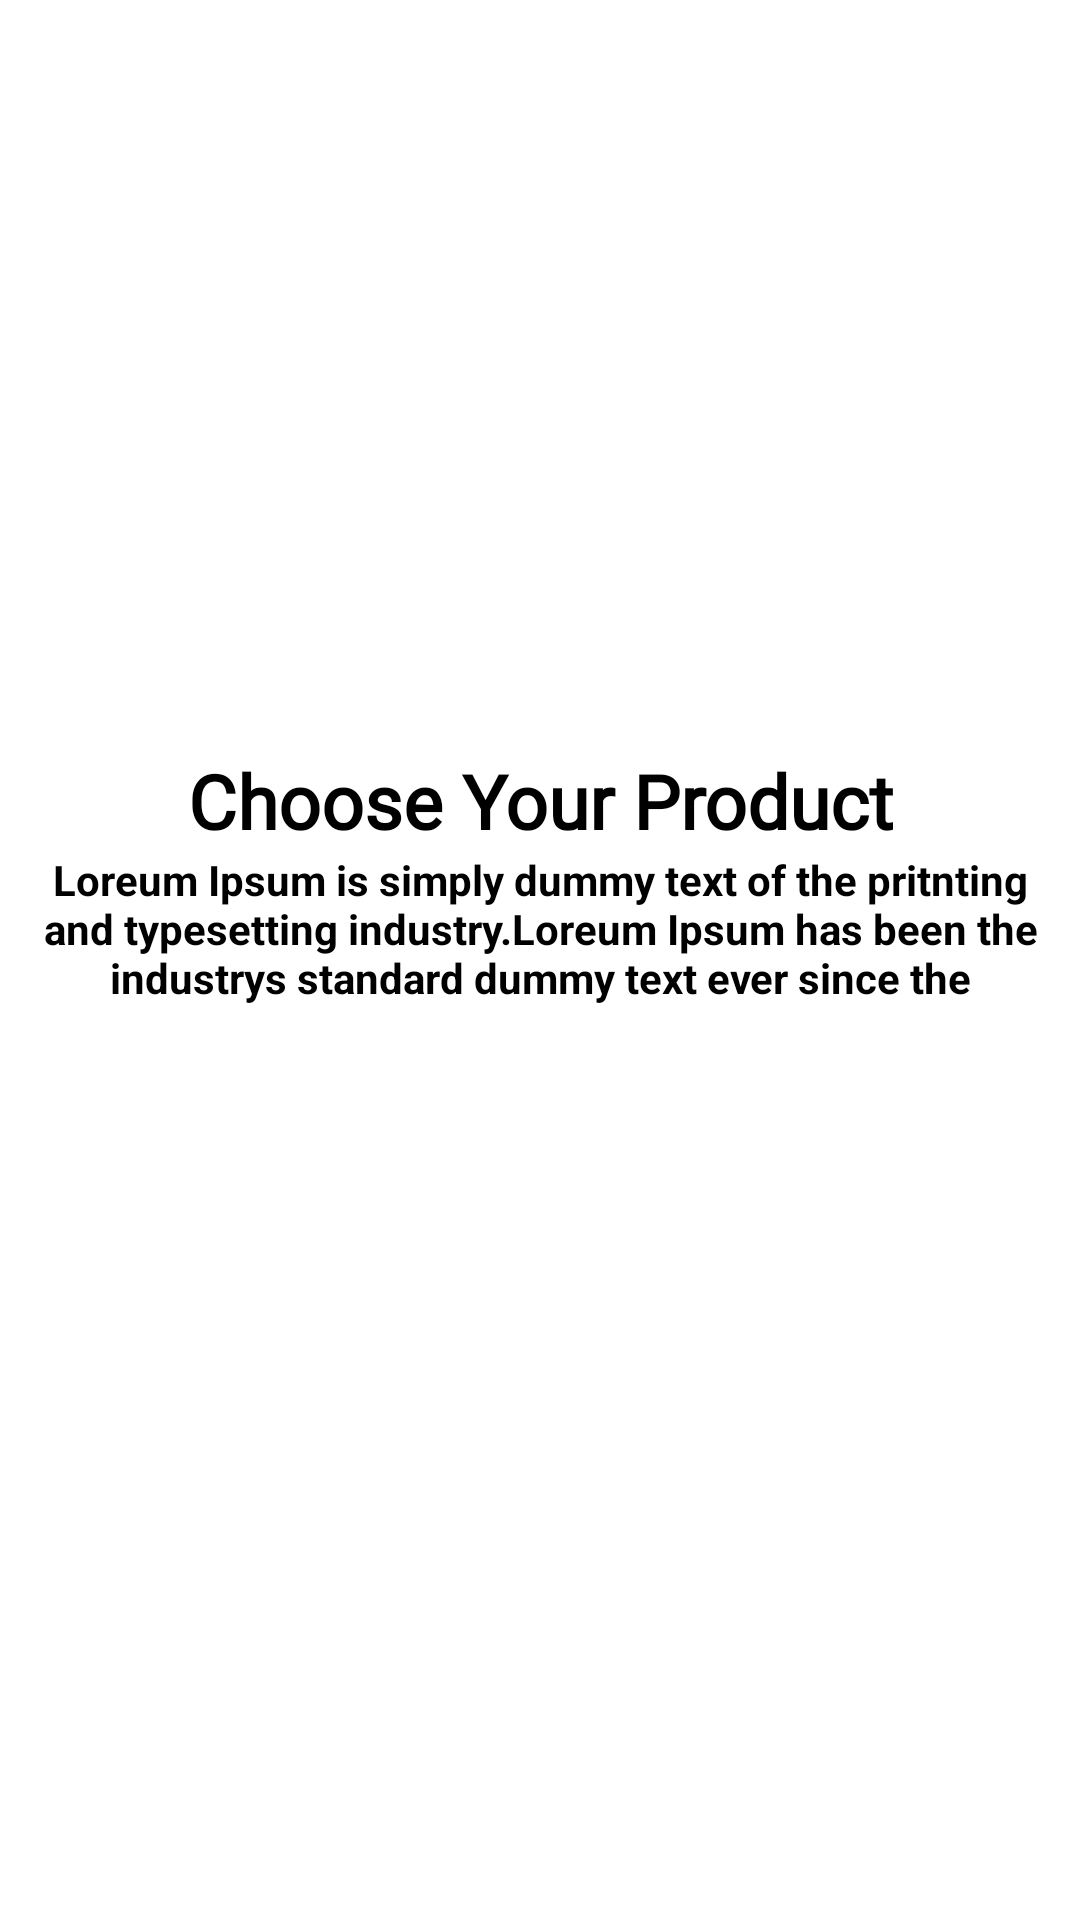

Produce the Android XML layout that renders to this screen, including the resource entries it uses.
<!-- AndroidManifest.xml: application theme Theme.EcommerceAppNew -->
<!-- res/layout/sliding_layout.xml -->
<?xml version="1.0" encoding="utf-8"?>
<androidx.constraintlayout.widget.ConstraintLayout xmlns:android="http://schemas.android.com/apk/res/android"
    xmlns:tools="http://schemas.android.com/tools"
    android:layout_width="match_parent"
    android:layout_height="match_parent"
    xmlns:app="http://schemas.android.com/apk/res-auto">
    <ImageView
        android:id="@+id/slider_img"
        android:layout_width="0dp"
        android:layout_height="250dp"
        app:layout_constraintEnd_toEndOf="parent"
        app:layout_constraintStart_toStartOf="parent"
        app:layout_constraintTop_toTopOf="parent"
        app:srcCompat="@drawable/onboardscreen1"/>

    <TextView
        android:id="@+id/heading"
        app:layout_constraintEnd_toEndOf="parent"
        app:layout_constraintStart_toStartOf="parent"
        app:layout_constraintTop_toBottomOf="@+id/slider_img"
        android:layout_width="wrap_content"
        android:layout_height="wrap_content"
        android:fontFamily="@font/aclonica"
        android:text="@string/first_slide"
        android:textColor="@color/black"
        android:textAlignment="center"
        android:textSize="25sp"
        android:textStyle="bold"
        tools:layout_editor_absoluteX="70dp"
        tools:layout_editor_absoluteY="165dp" />

    <TextView
        android:id="@+id/description"
        app:layout_constraintEnd_toEndOf="parent"
        app:layout_constraintStart_toStartOf="parent"
        app:layout_constraintTop_toBottomOf="@+id/heading"
        android:layout_width="wrap_content"
        android:layout_height="wrap_content"
        android:text="@string/description"
        android:textColor="@color/black"
        android:textAlignment="center"
        android:textStyle="bold"
        tools:layout_editor_absoluteX="0dp"
        tools:layout_editor_absoluteY="227dp" />

</androidx.constraintlayout.widget.ConstraintLayout>
<!-- resources referenced by this layout -->
<resources>
  <string name="description">Loreum Ipsum is simply dummy text of the pritnting and typesetting industry.Loreum Ipsum has been the industrys standard dummy text ever since the </string>
  <string name="first_slide">Choose Your Product</string>
  <style name="Theme.EcommerceAppNew" parent="Theme.MaterialComponents.DayNight.DarkActionBar">
          
          <item name="colorPrimary">@color/purple_500</item>
          <item name="colorPrimaryVariant">@color/purple_700</item>
          <item name="colorOnPrimary">@color/white</item>
          
          <item name="colorSecondary">@color/teal_200</item>
          <item name="colorSecondaryVariant">@color/teal_700</item>
          <item name="colorOnSecondary">@color/black</item>
          
          <item name="android:statusBarColor" tools:targetApi="21">?attr/colorPrimaryVariant</item>
          
      </style>
  <!-- not gathered from this repository: default colours our renderer supplied (Android Studio template values) -->
  <color name="purple_500">#FF6200EE</color>
  <color name="purple_700">#FF3700B3</color>
  <color name="teal_200">#FF03DAC5</color>
  <color name="teal_700">#FF018786</color>
  <color name="black">#FF000000</color>
  <color name="white">#FFFFFFFF</color>
</resources>
